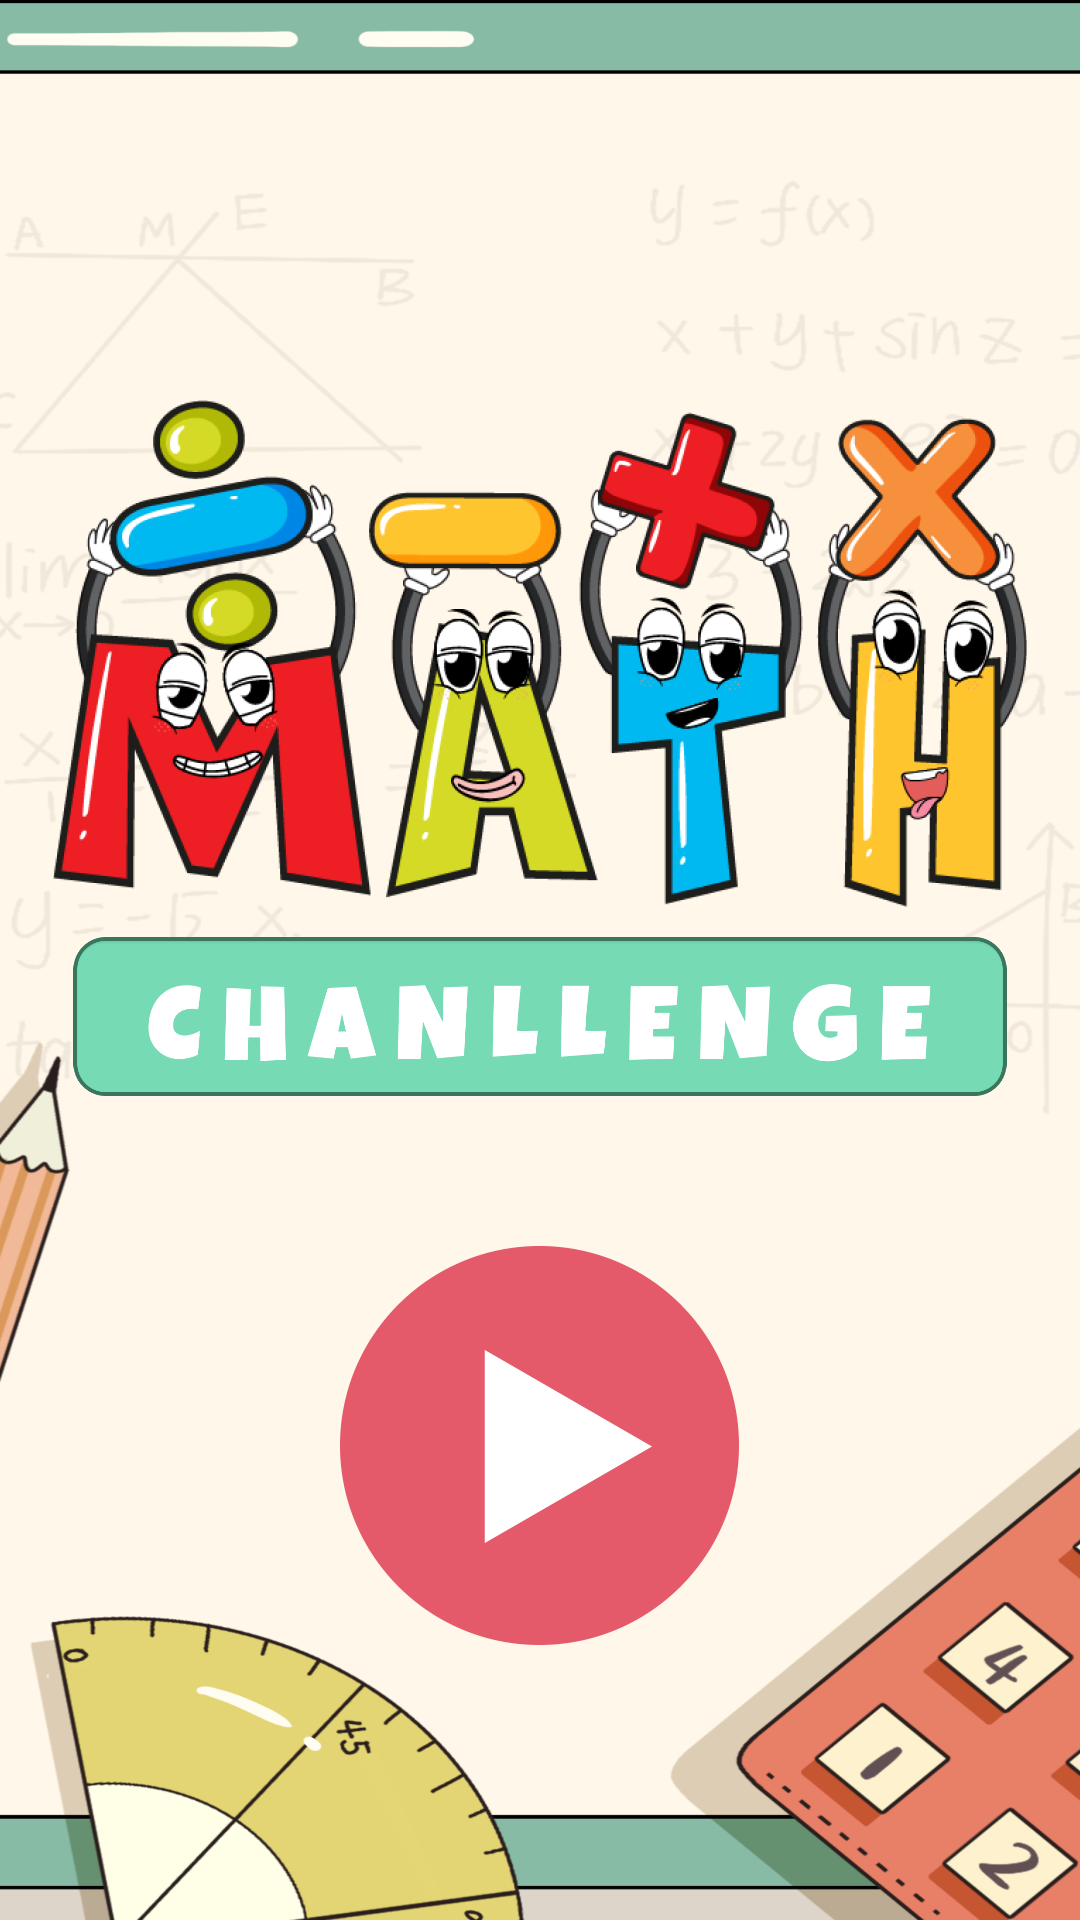

Write the Android layout XML for this screen, with the resource values it uses.
<!-- AndroidManifest.xml: application theme AppTheme -->
<!-- res/layout/activity_splash2.xml -->
<?xml version="1.0" encoding="utf-8"?>
<RelativeLayout xmlns:android="http://schemas.android.com/apk/res/android"
    xmlns:app="http://schemas.android.com/apk/res-auto"
    xmlns:tools="http://schemas.android.com/tools"
    android:layout_width="match_parent"
    android:layout_height="match_parent"
    tools:context="com.caiquocdat.giaitoan.MainActivity">

    <ImageView
        android:scaleType="fitXY"
        android:layout_width="match_parent"
        android:layout_height="match_parent"
        android:src="@drawable/splash_main"/>
    <ImageView
        android:id="@+id/img_1"
        android:layout_width="974px"
        android:layout_height="507px"
        android:src="@drawable/logo_splash_1"
        android:layout_marginTop="400px"
        android:layout_centerHorizontal="true"/>
    <ImageView
        android:id="@+id/img_2"
        android:layout_below="@id/img_1"
        android:layout_width="972px"
        android:layout_height="159px"
        android:src="@drawable/logo_splash_2"
        android:layout_centerHorizontal="true"
        android:layout_marginTop="10dp"/>
    <ImageView
        android:id="@+id/playImg"
        android:layout_width="399px"
        android:layout_height="399px"
        android:layout_below="@id/img_2"
        android:src="@drawable/img_play"
        android:layout_marginTop="50dp"
        android:layout_centerHorizontal="true"/>
</RelativeLayout>
<!-- resources referenced by this layout -->
<resources>
  <!-- drawable img_play: png bitmap (drawable, 14886 bytes) -->
  <!-- drawable logo_splash_1: png bitmap (drawable, 409918 bytes) -->
  <!-- drawable logo_splash_2: png bitmap (drawable, 27321 bytes) -->
  <!-- drawable splash_main: png bitmap (drawable, 345544 bytes) -->
  <style name="AppTheme" parent="Theme.AppCompat.Light.NoActionBar">
          
          ...
          <item name="android:statusBarColor">@android:color/transparent</item>
          <item name="android:windowDrawsSystemBarBackgrounds">true</item>
      </style>
</resources>
